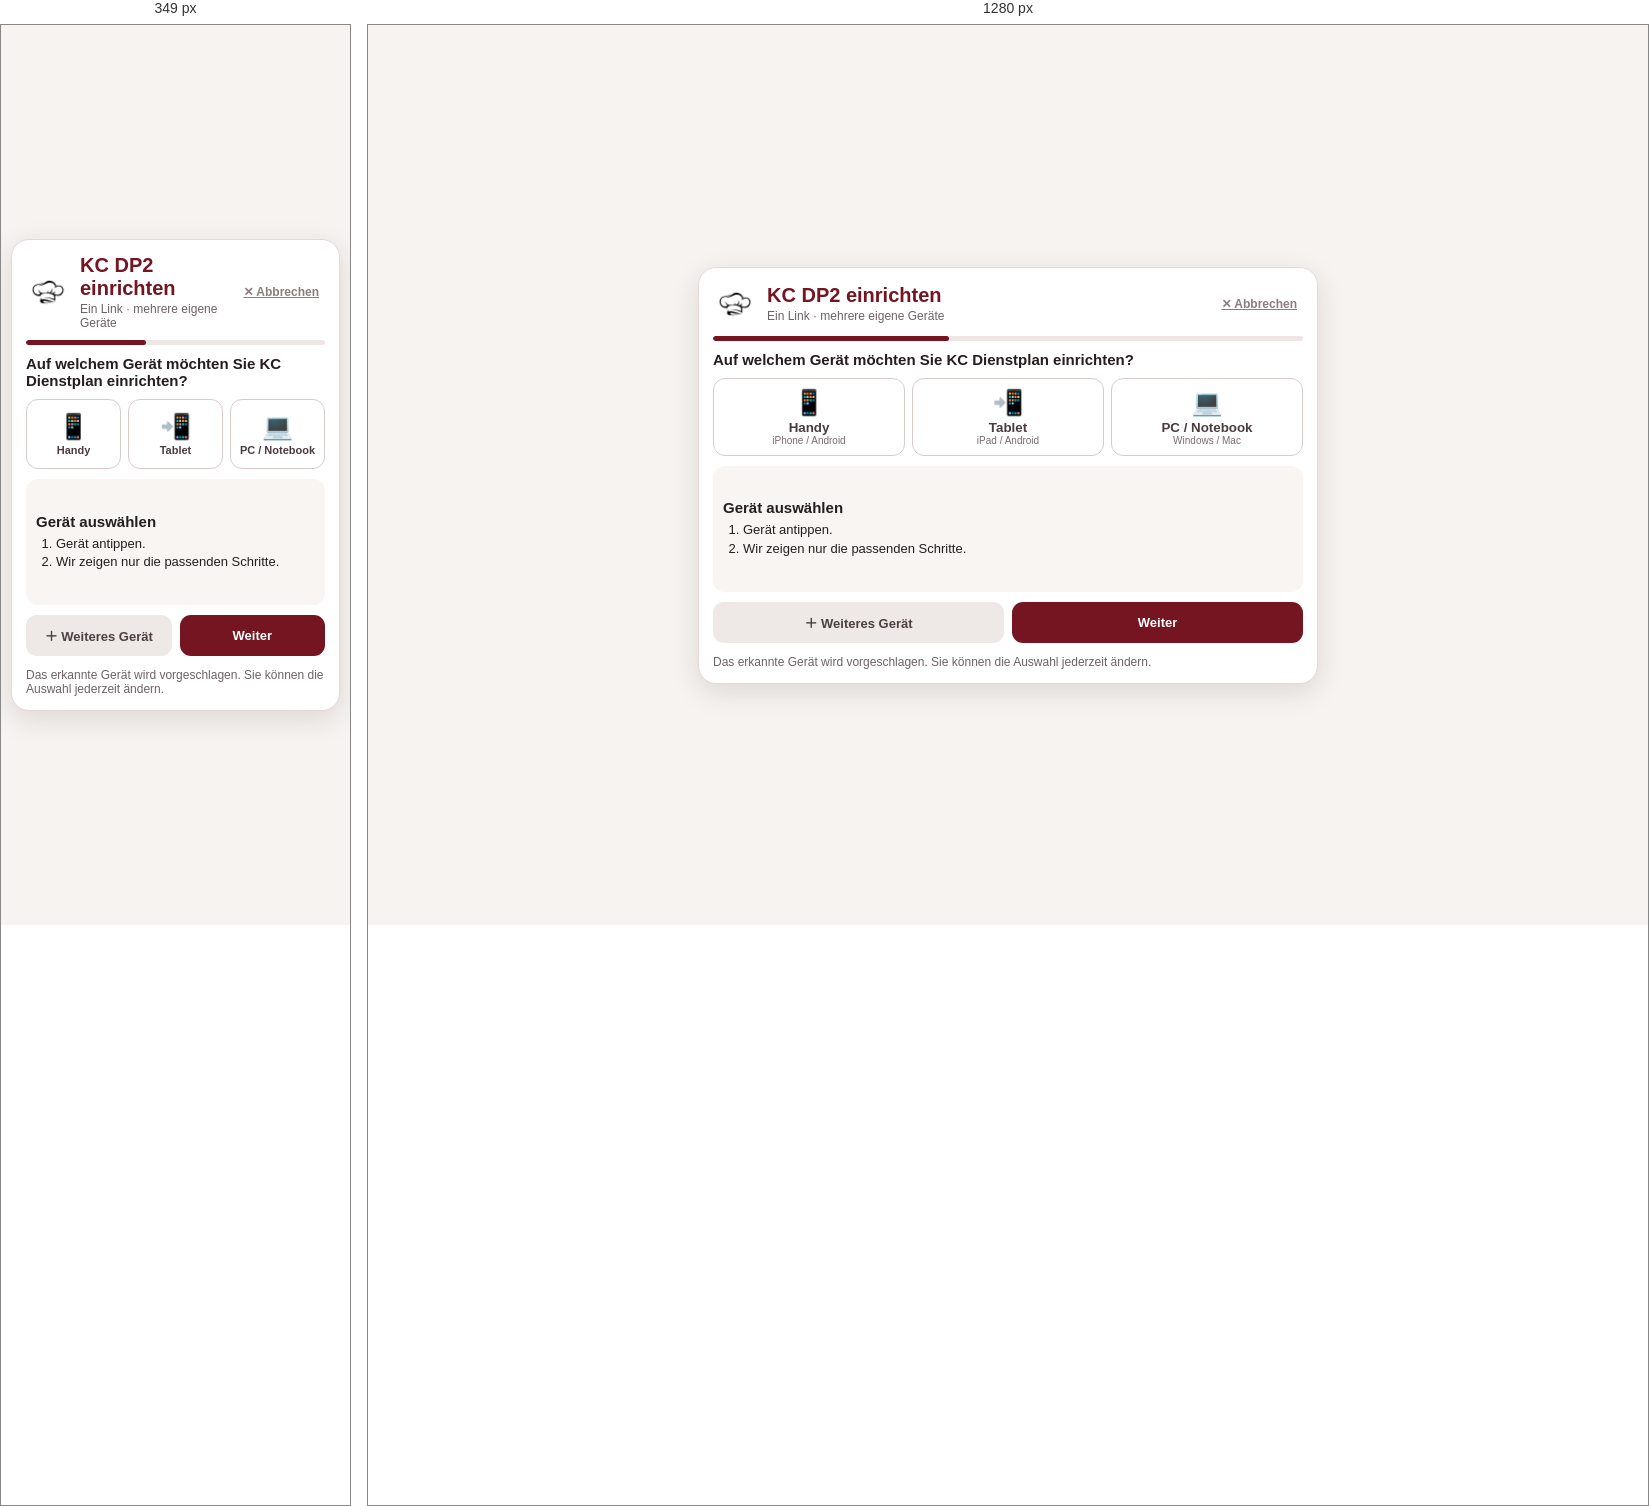
Rendered at 349 px and 1280 px, left to right.

<!-- file: index.html -->
<!doctype html>
<html lang="de"><head><meta charset="utf-8"><meta name="viewport" content="width=device-width,initial-scale=1,viewport-fit=cover"><meta name="theme-color" content="#741521"><title>KC DP2 einrichten</title><style>
*{box-sizing:border-box}body{margin:0;font-family:system-ui,-apple-system,Segoe UI,sans-serif;background:#f6f3f0;color:#251d1e}.shell{min-height:100dvh;display:grid;place-items:center;padding:max(10px,env(safe-area-inset-top)) 10px max(10px,env(safe-area-inset-bottom))}.card{width:min(100%,620px);max-height:calc(100dvh - 20px);background:#fff;border:1px solid #e4d9d6;border-radius:18px;padding:14px;box-shadow:0 8px 28px #3a1d2220;display:flex;flex-direction:column;gap:10px;overflow:hidden}.brand{display:flex;align-items:center;gap:10px}.brand img{width:44px;height:44px;border-radius:10px}.brand h1{font-size:20px;margin:0;color:#741521}.brand p,.hint{margin:2px 0 0;font-size:12px;color:#6d6264}.question{font-weight:750;font-size:15px}.devices{display:grid;grid-template-columns:repeat(3,1fr);gap:7px}.device{border:1.5px solid #d9cbca;background:#fff;border-radius:12px;padding:9px 4px;min-height:70px;font-weight:700;color:#493c3e}.device span{display:block;font-size:25px;margin-bottom:3px}.device small{display:block;font-size:10px;font-weight:500;color:#766b6d}.device.active{border-color:#741521;background:#fff6f6;color:#741521;box-shadow:inset 0 0 0 1px #741521}.panel{background:#f8f5f3;border-radius:12px;padding:10px;min-height:126px;display:flex;flex-direction:column;justify-content:center}.panel h2{font-size:15px;margin:0 0 5px}.steps{margin:0;padding-left:20px;font-size:13px;line-height:1.42}.actions{display:grid;grid-template-columns:1fr 1fr;gap:8px}.btn{border:0;border-radius:11px;padding:11px 8px;font-weight:750;font-size:13px;background:#741521;color:#fff}.btn.secondary{background:#eee8e6;color:#4c4042}.progress{height:5px;background:#eee7e5;border-radius:9px;overflow:hidden}.progress i{display:block;width:40%;height:100%;background:#741521;border-radius:9px;animation:kcBarMove 1.1s ease-in-out infinite}@keyframes kcBarMove{0%{margin-left:-40%}50%{margin-left:60%}100%{margin-left:-40%}}.btn.loading{position:relative;color:transparent!important;pointer-events:none}.btn.loading::after{content:"";position:absolute;inset:0;margin:auto;width:18px;height:18px;border-radius:50%;border:3px solid #ffffff70;border-top-color:#fff;animation:kcSpin .7s linear infinite}@keyframes kcSpin{to{transform:rotate(360deg)}}.top-cancel{margin-left:auto;background:none;border:0;color:#8a7d7d;font-size:12px;font-weight:700;text-decoration:underline;cursor:pointer;padding:6px;white-space:nowrap}@media(max-height:680px){.card{gap:7px;padding:10px}.brand img{width:36px;height:36px}.brand h1{font-size:17px}.devices{gap:5px}.device{min-height:58px;padding:5px 2px}.device span{font-size:21px}.panel{min-height:100px;padding:8px}.steps{font-size:12px;line-height:1.3}.btn{padding:9px 6px}.hint{font-size:10px}}@media(max-width:350px){.device{font-size:11px}.device small{display:none}}
</style></head><body><main class="shell"><section class="card"><div class="brand"><img src="../assets/kc-dp2-apple-touch-icon.png" alt="KC DP2"><div><h1>KC DP2 einrichten</h1><p>Ein Link · mehrere eigene Geräte</p></div><a class="top-cancel" href="../index.html">✕ Abbrechen</a></div><div class="progress"><i id="progress"></i></div><div class="question">Auf welchem Gerät möchten Sie KC Dienstplan einrichten?</div><div class="devices"><button class="device" data-device="phone"><span>📱</span>Handy<small>iPhone / Android</small></button><button class="device" data-device="tablet"><span>📲</span>Tablet<small>iPad / Android</small></button><button class="device" data-device="pc"><span>💻</span>PC / Notebook<small>Windows / Mac</small></button></div><section class="panel"><h2 id="title">Gerät auswählen</h2><ol class="steps" id="steps"><li>Gerät antippen.</li><li>Wir zeigen nur die passenden Schritte.</li></ol></section><div class="actions"><button class="btn secondary" id="other">＋ Weiteres Gerät</button><button class="btn" id="continue" disabled>Weiter</button></div><p class="hint" id="hint">Das erkannte Gerät wird vorgeschlagen. Sie können die Auswahl jederzeit ändern.</p></section></main><script>
(()=>{const ua=navigator.userAgent||'',touch=navigator.maxTouchPoints||0,w=Math.min(screen.width||innerWidth,screen.height||innerHeight);let detected=/iPad|Tablet/i.test(ua)||(touch>1&&w>=600)?'tablet':/Mobile|iPhone|Android/i.test(ua)?'phone':'pc';let selected='';const data={phone:{t:'Handy einrichten',s:['Passende Installation für iPhone oder Android öffnen.','Mit Ihrem KC-Zugang anmelden.','Benachrichtigungen auf diesem Handy freigeben.']},tablet:{t:'Tablet einrichten',s:['Passende Installation für iPad oder Android-Tablet öffnen.','Mit Ihrem KC-Zugang anmelden.','Benachrichtigungen auf diesem Tablet freigeben.']},pc:{t:'PC / Notebook einrichten',s:['KC DP2 im unterstützten Browser öffnen und installieren.','Mit Ihrem KC-Zugang anmelden.','Benachrichtigungen auf diesem PC optional freigeben.']}};const buttons=[...document.querySelectorAll('.device')],title=document.querySelector('#title'),steps=document.querySelector('#steps'),cont=document.querySelector('#continue'),hint=document.querySelector('#hint');function choose(v,auto=false){selected=v;buttons.forEach(b=>b.classList.toggle('active',b.dataset.device===v));title.textContent=data[v].t;steps.innerHTML=data[v].s.map(x=>'<li>'+x+'</li>').join('');cont.disabled=false;hint.textContent=(auto?'Dieses Gerät wurde automatisch erkannt. ':'')+'Bei Bedarf können Sie eine andere Geräteart wählen.'}buttons.forEach(b=>b.onclick=()=>choose(b.dataset.device));choose(detected,true);document.querySelector('#other').onclick=()=>{selected='';buttons.forEach(b=>b.classList.remove('active'));title.textContent='Weiteres Gerät auswählen';steps.innerHTML='<li>Handy, Tablet oder PC antippen.</li><li>Der gleiche persönliche Einrichtungslink kann erneut verwendet werden.</li>';cont.disabled=true};cont.onclick=()=>{if(!selected||cont.disabled)return;cont.disabled=true;cont.classList.add('loading');document.querySelector('#other').disabled=true;hint.textContent='Wird geöffnet …';sessionStorage.setItem('kcdpSetupDevice',selected);location.replace('../?setup=1&device='+encodeURIComponent(selected))};})();
</script></body></html>